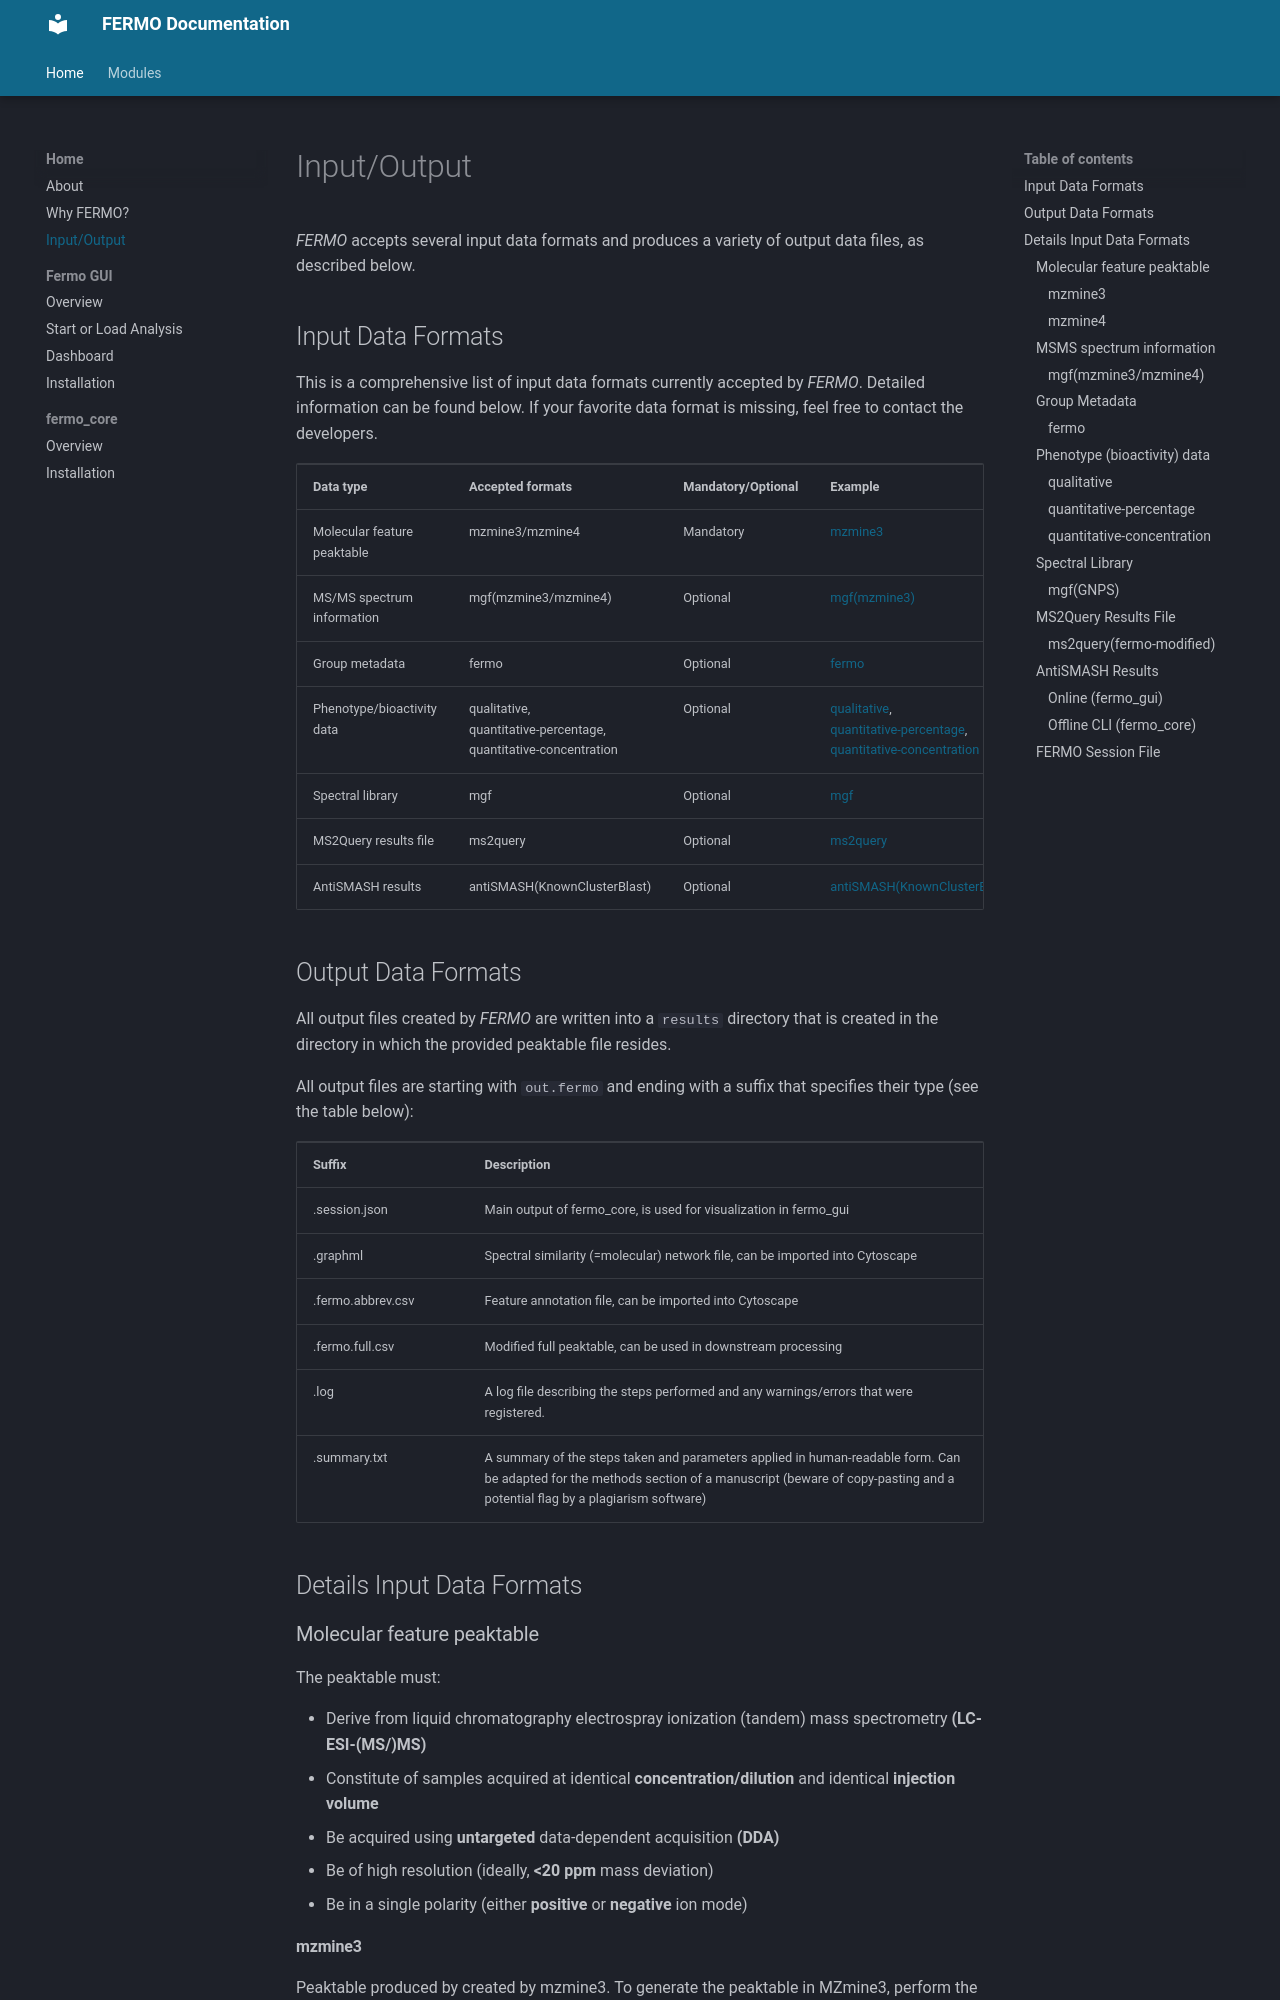

repository: fermo-metabolomics/fermo_docs · page: home/input_output/index.html · generator: mkdocs

*FERMO* accepts several input data formats and produces a variety of output data files, as described below.

## Input Data Formats

This is a comprehensive list of input data formats currently accepted by *FERMO*. Detailed information can be found below. If your favorite data format is missing, feel free to contact the developers.

<table style="width: 100%;">
  <tr>
    <td style="width: 25%;"><b>Data type</b></td>
    <td style="width: 25%;"><b>Accepted formats</b></td>
    <td style="width: 25%;"><b>Mandatory/Optional</b></td>
    <td style="width: 25%;"><b>Example</b></td>
  </tr>
  <tr>
    <td style="width: 25%;">Molecular feature peaktable</td>
    <td style="width: 25%;">mzmine3/mzmine4</td>
    <td style="width: 25%;">Mandatory</td>
    <td style="width: 25%;"><a href="https://github.com/fermo-metabolomics/fermo_core/blob/main/tests/test_data/test.peak_table_quant_full.csv" target="_blank" rel="noopener noreferrer">mzmine3</a></td>
  </tr>
  <tr>
    <td style="width: 25%;">MS/MS spectrum information</td>
    <td style="width: 25%;">mgf(mzmine3/mzmine4)</td>
    <td style="width: 25%;">Optional</td>
    <td style="width: 25%;"><a href="https://github.com/fermo-metabolomics/fermo_core/blob/main/tests/test_data/test.msms.mgf" target="_blank" rel="noopener noreferrer">mgf(mzmine3)</a></td>
  </tr>
  <tr>
    <td style="width: 25%;">Group metadata</td>
    <td style="width: 25%;">fermo</td>
    <td style="width: 25%;">Optional</td>
    <td style="width: 25%;"><a href="https://github.com/fermo-metabolomics/fermo_core/blob/main/tests/test_data/test.group_metadata.csv" target="_blank" rel="noopener noreferrer">fermo</a></td>
  </tr>
  <tr>
    <td style="width: 25%;">Phenotype/bioactivity data</td>
    <td style="width: 25%;">qualitative,<br>quantitative-percentage,<br>quantitative-concentration</td>
    <td style="width: 25%;">Optional</td>
    <td style="width: 25%;"><a href="https://github.com/fermo-metabolomics/fermo_core/blob/main/tests/test_data/test.bioactivity.qualitative.csv" target="_blank" rel="noopener noreferrer">qualitative</a>,<br><a href="https://github.com/mmzdouc/fermo_core/blob/main/tests/test_data/test.bioactivity.quant-percentage.csv" target="_blank" rel="noopener noreferrer">quantitative-percentage</a>,<br><a href="https://github.com/mmzdouc/fermo_core/blob/main/tests/test_data/test.bioactivity.quant-concentration.csv" target="_blank" rel="noopener noreferrer">quantitative-concentration</a></td>
  </tr>
  <tr>
    <td style="width: 25%;">Spectral library</td>
    <td style="width: 25%;">mgf</td>
    <td style="width: 25%;">Optional</td>
    <td style="width: 25%;"><a href="https://github.com/fermo-metabolomics/fermo_core/blob/main/tests/test_data/test.spectral_library.mgf" target="_blank" rel="noopener noreferrer">mgf</a></td>
  </tr>
  <tr>
    <td style="width: 25%;">MS2Query results file</td>
    <td style="width: 25%;">ms2query</td>
    <td style="width: 25%;">Optional</td>
    <td style="width: 25%;"><a href="https://github.com/fermo-metabolomics/fermo_core/blob/main/tests/test_data/test.ms2query_results.csv" target="_blank" rel="noopener noreferrer">ms2query</a></td>
  </tr>
  <tr>
    <td style="width: 25%;">AntiSMASH results</td>
    <td style="width: 25%;">antiSMASH(KnownClusterBlast)</td>
    <td style="width: 25%;">Optional</td>
    <td style="width: 25%;"><a href="https://github.com/fermo-metabolomics/fermo_core/tree/main/tests/test_data/JABTEZ000000000.1/" target="_blank" rel="noopener noreferrer">antiSMASH(KnownClusterBlast)</a></td>
  </tr>
</table>
